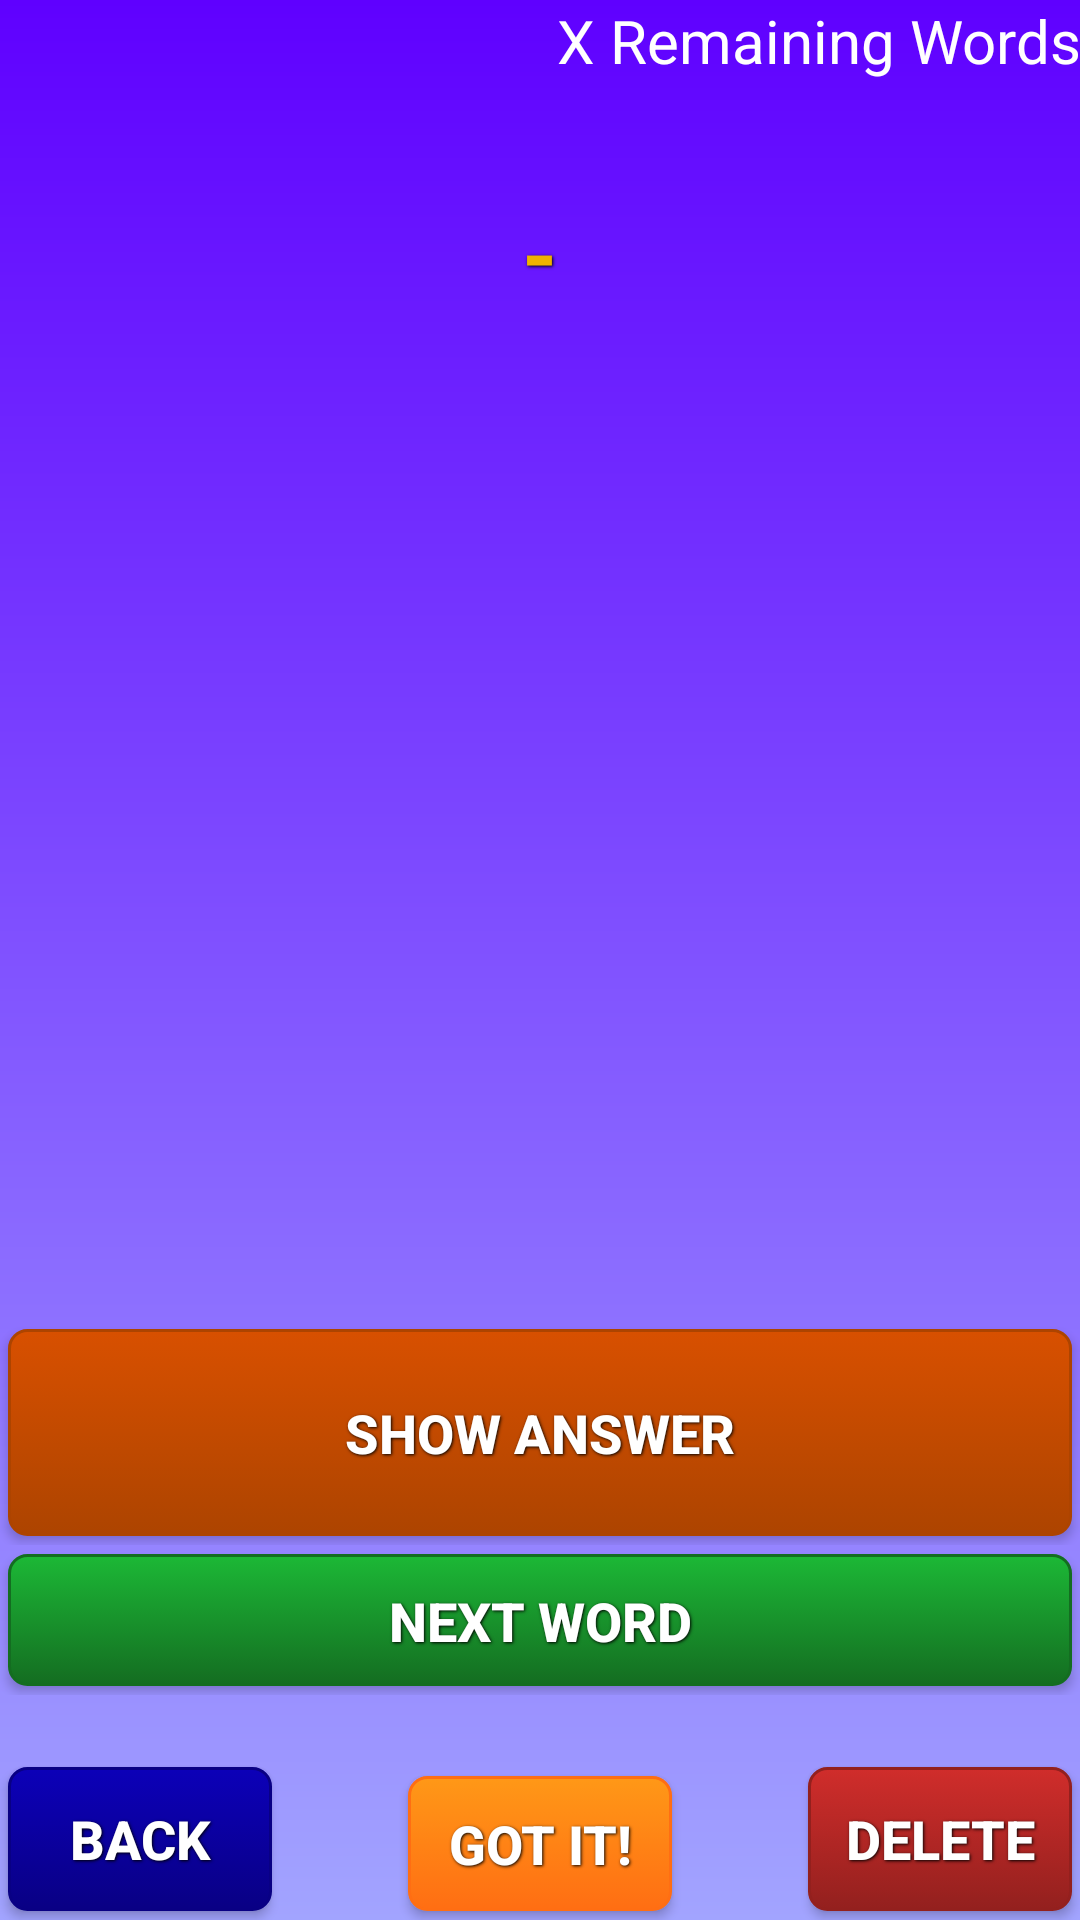

Produce the Android XML layout that renders to this screen, including the resource entries it uses.
<!-- AndroidManifest.xml: application theme AppTheme -->
<!-- res/layout/activity_flashcards.xml -->
<RelativeLayout xmlns:android="http://schemas.android.com/apk/res/android"
                xmlns:tools="http://schemas.android.com/tools"
                android:layout_width="match_parent"
                android:layout_height="match_parent"
                android:paddingLeft="@dimen/activity_horizontal_margin"
                android:paddingRight="@dimen/activity_horizontal_margin"
                android:paddingTop="@dimen/activity_vertical_margin"
                android:paddingBottom="@dimen/activity_vertical_margin"
                tools:context="com.evansitzes.vocabularyflashcards.ui.FlashcardsActivity"
                android:background="@drawable/gradient">

    <TextView
        android:layout_width="wrap_content"
        android:layout_height="wrap_content"
        android:text="-"
        android:id="@+id/questionTextView"
        android:layout_marginTop="37dp"
        android:textSize="30sp"
        android:textColor="#efb200"
        android:layout_below="@+id/remainingWordsTtextView"
        android:layout_centerHorizontal="true"
        style="@style/header_text"/>

    <Button
        android:layout_width="wrap_content"
        android:layout_height="wrap_content"
        android:text="Delete"
        android:id="@+id/deleteWordButton"
        android:textColor="@android:color/white"
        android:background="@drawable/delete_button_background"
        android:paddingLeft="10dp"
        android:paddingRight="10dp"
        android:layout_alignParentBottom="true"
        android:layout_alignParentRight="true"
        android:layout_alignParentEnd="true"
        style="@style/button_text"/>

    <TextView
        android:layout_width="wrap_content"
        android:layout_height="wrap_content"
        android:text="Answer"
        android:id="@+id/answerTextView"
        android:maxLines = "3"
        android:scrollbars = "vertical"
        android:layout_marginTop="29dp"
        android:textColor="#efb200"
        android:textSize="30sp"
        android:layout_below="@+id/questionTextView"
        android:layout_centerHorizontal="true"
        android:visibility="invisible"
        android:layout_marginBottom="80dp"
        android:textAlignment="center"
        android:gravity="center_horizontal"/>

    <TextView
        android:layout_width="wrap_content"
        android:layout_height="wrap_content"
        android:text="X Remaining Words"
        android:id="@+id/remainingWordsTtextView"
        android:textSize="20sp"
        android:textColor="@android:color/white"
        android:layout_alignParentTop="true"
        android:layout_alignParentRight="true"
        android:layout_alignParentEnd="true"/>

    <Button
        android:layout_width="wrap_content"
        android:layout_height="wrap_content"
        android:text="Back"
        android:id="@+id/backButtonFlashcards"
        android:background="@drawable/back_button_background"
        android:textColor="@android:color/white"
        android:layout_alignParentBottom="true"
        android:layout_alignParentLeft="true"
        android:layout_alignParentStart="true"
        style="@style/button_text"/>

    <Button
        android:layout_width="wrap_content"
        android:layout_height="wrap_content"
        android:text="GOT IT!"
        android:id="@+id/increaseButton"
        android:layout_alignTop="@+id/deleteWordButton"
        android:layout_centerHorizontal="true"
        android:textColor="@android:color/white"
        style="@style/button_text"
        android:background="@drawable/increase_button_background"
        />

    <LinearLayout
        android:orientation="horizontal"
        android:layout_width="match_parent"
        android:id="@+id/showAnswerLayout"
        android:layout_above="@+id/nextLayout"
        android:layout_height="75dp">

        <Button
            android:layout_width="fill_parent"
            android:layout_height="wrap_content"
            android:text="Show Answer"
            android:id="@+id/showAnswerButton"
            android:background="@drawable/button_background"
            android:minHeight="75dp"
            style="@style/button_text"
            android:layout_marginTop="59dp"/>

    </LinearLayout>

    <LinearLayout
        android:orientation="horizontal"
        android:layout_width="fill_parent"
        android:layout_height="50dp"
        android:id="@+id/nextLayout"
        android:layout_alignParentBottom="true"
        android:layout_alignParentLeft="true"
        android:layout_alignParentStart="true"
        android:layout_marginBottom="75dp" >

        <Button
            android:layout_width="fill_parent"
            android:layout_height="wrap_content"
            android:text="Next Word"
            android:id="@+id/nextWordButton"
            android:background="@drawable/next_button_background"
            android:textColor="@android:color/white"
            android:layout_marginBottom="29dp"
            style="@style/button_text"/>
    </LinearLayout>

</RelativeLayout>
<!-- resources referenced by this layout -->
<resources>
  <!-- drawable button_background (drawable) -->
  <?xml version="1.0" encoding="utf-8" ?>
  <selector xmlns:android="http://schemas.android.com/apk/res/android">
      <item android:state_pressed="true" >
          <shape>
              <solid
                  android:color="#FFD85000" />
              <stroke
                  android:width="1dp"
                  android:color="#FFAD4400" />
              <corners
                  android:radius="6dp" />
              <padding
                  android:left="10dp"
                  android:top="10dp"
                  android:right="10dp"
                  android:bottom="10dp" />
          </shape>
      </item>
      <item>
          <shape>
              <gradient
                  android:startColor="#FFD85000"
                  android:endColor="#FFAD4400"
                  android:angle="270" />
              <stroke
                  android:width="1dp"
                  android:color="#FFAD4400" />
              <corners
                  android:radius="6dp" />
              <padding
                  android:left="10dp"
                  android:top="10dp"
                  android:right="10dp"
                  android:bottom="10dp" />
          </shape>
      </item>
  </selector>
  <!-- drawable gradient (drawable) -->
  <?xml version="1.0" encoding="utf-8"?>
  <shape xmlns:android="http://schemas.android.com/apk/res/android">
      <gradient
          android:startColor="#FF5F00FF"
          android:endColor="#FFA2A4FF"
          android:angle="270" />
  
  </shape>        
  <style name="button_text">
          <item name="android:layout_width">fill_parent</item>
          <item name="android:layout_height">wrap_content</item>
          <item name="android:textColor">#ffffff</item>
          <item name="android:gravity">center</item>
          <item name="android:layout_margin">3dp</item>
          <item name="android:textSize">18dp</item>
          <item name="android:textStyle">bold</item>
          <item name="android:shadowColor">#000000</item>
          <item name="android:shadowDx">1</item>
          <item name="android:shadowDy">1</item>
          <item name="android:shadowRadius">2</item>
      </style>
  <style name="header_text">
          <item name="android:layout_width">fill_parent</item>
          <item name="android:layout_height">wrap_content</item>
          <item name="android:textColor">#efb200</item>
          <item name="android:gravity">center</item>
          <item name="android:layout_marginBottom">20dp</item>
          <item name="android:textSize">30dp</item>
          <item name="android:textStyle">bold</item>
          <item name="android:shadowColor">#000000</item>
          <item name="android:shadowDx">1</item>
          <item name="android:shadowDy">1</item>
          <item name="android:shadowRadius">2</item>
      </style>
  <style name="AppTheme" parent="Theme.AppCompat.Light.DarkActionBar">
          
      </style>
</resources>
